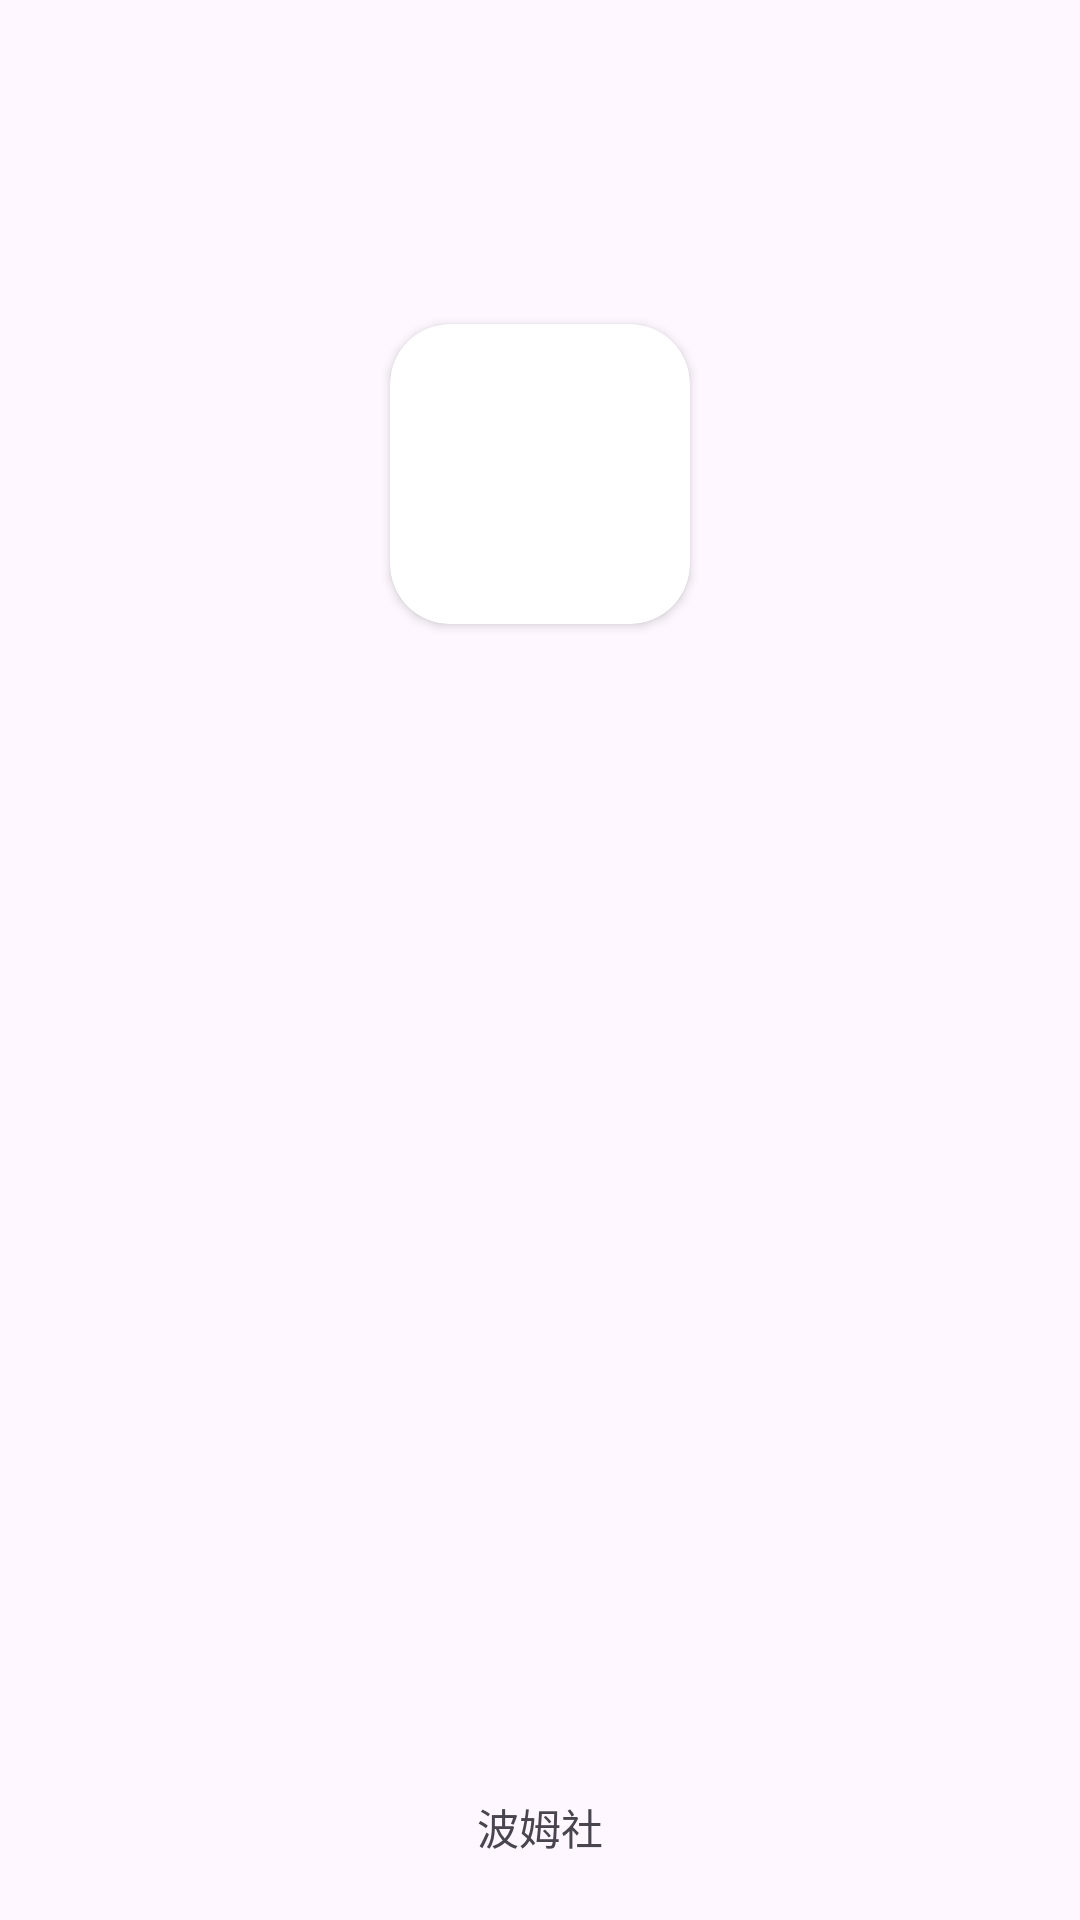

Reconstruct the res/layout file that produces this screen, plus the resources it refers to.
<!-- AndroidManifest.xml: application theme Theme.example -->
<!-- res/layout/activity_main.xml -->
<?xml version="1.0" encoding="utf-8"?>
<androidx.constraintlayout.widget.ConstraintLayout xmlns:android="http://schemas.android.com/apk/res/android"
    xmlns:app="http://schemas.android.com/apk/res-auto"
    xmlns:tools="http://schemas.android.com/tools"
    android:layout_width="match_parent"
    android:layout_height="match_parent"
    tools:context=".MainActivity">

    <androidx.cardview.widget.CardView
        android:id="@+id/cardView"
        android:layout_width="100dp"
        android:layout_height="100dp"
        app:cardCornerRadius="20dp"
        app:layout_constraintBottom_toBottomOf="parent"
        app:layout_constraintEnd_toEndOf="parent"
        app:layout_constraintStart_toStartOf="parent"
        app:layout_constraintTop_toTopOf="parent"
        app:layout_constraintVertical_bias="0.2">

        <ImageView
            android:id="@+id/imageView"
            android:layout_width="fill_parent"
            android:layout_height="fill_parent"
            app:srcCompat="@drawable/i" />
    </androidx.cardview.widget.CardView>

    <TextView
        android:id="@+id/textView"
        android:layout_width="wrap_content"
        android:layout_height="wrap_content"
        android:text="波姆社"
        app:layout_constraintBottom_toBottomOf="parent"
        app:layout_constraintEnd_toEndOf="parent"
        app:layout_constraintStart_toStartOf="parent"
        app:layout_constraintTop_toBottomOf="@+id/cardView"
        app:layout_constraintVertical_bias="0.95" />
</androidx.constraintlayout.widget.ConstraintLayout>
<!-- resources referenced by this layout -->
<resources>
  <style name="Theme.example" parent="Base.Theme.example" />
  <style name="Base.Theme.example" parent="Theme.Material3.DayNight.NoActionBar">
          
          
      </style>
</resources>
